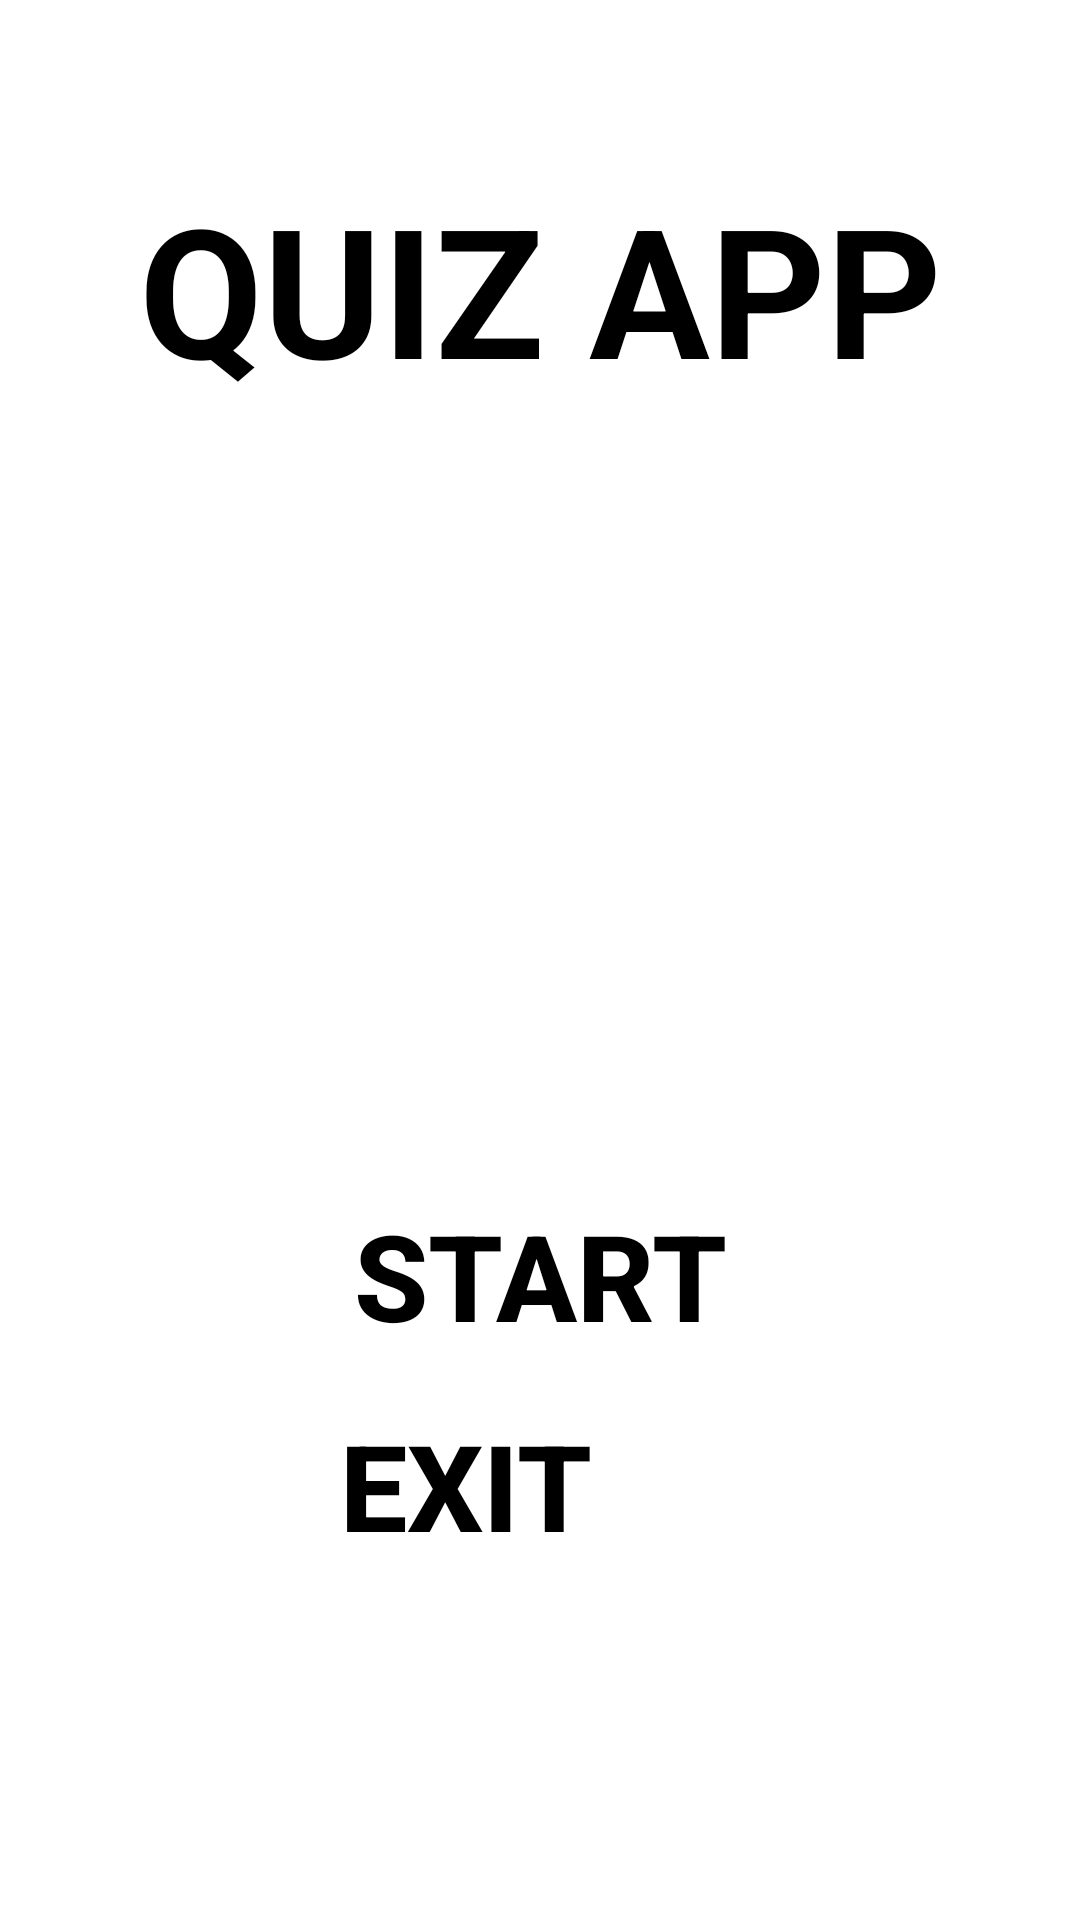

Layout XML and referenced resources for this Android screen:
<!-- AndroidManifest.xml: application theme Theme.Quiz_uts_lab -->
<!-- res/layout/activity_main.xml -->
<?xml version="1.0" encoding="utf-8"?>
<androidx.constraintlayout.widget.ConstraintLayout xmlns:android="http://schemas.android.com/apk/res/android"
    xmlns:app="http://schemas.android.com/apk/res-auto"
    xmlns:tools="http://schemas.android.com/tools"
    android:layout_width="match_parent"
    android:layout_height="match_parent"
    tools:context=".MainActivity">


    <android.widget.Button
        android:id="@+id/keluar"
        android:layout_width="346dp"
        android:layout_height="67dp"
        android:layout_marginTop="250dp"
        android:layout_marginEnd="32dp"
        android:layout_marginBottom="40dp"
        android:background="@drawable/option_bg"
        android:enabled="true"
        android:text="EXIT"
        android:textColor="@color/black"
        android:textSize="40dp"
        android:textStyle="bold"
        app:layout_constraintBottom_toBottomOf="parent"
        app:layout_constraintEnd_toEndOf="parent"
        app:layout_constraintTop_toTopOf="parent"
        app:layout_constraintVertical_bias="0.748">

    </android.widget.Button>

    <ImageView
        android:layout_width="250dp"
        android:layout_height="250dp"
        app:layout_constraintBottom_toBottomOf="parent"
        app:layout_constraintLeft_toLeftOf="parent"
        app:layout_constraintRight_toRightOf="parent"
        app:layout_constraintTop_toTopOf="parent"
        android:src="@drawable/quiz_logo"
        app:layout_constraintVertical_bias="0.350">

    </ImageView>

    <TextView
        android:layout_width="wrap_content"
        android:layout_height="wrap_content"
        android:gravity="center"
        android:text="QUIZ APP"
        android:textSize="60dp"
        android:textStyle="bold"
        app:layout_constraintBottom_toBottomOf="parent"
        app:layout_constraintLeft_toLeftOf="parent"
        app:layout_constraintRight_toRightOf="parent"
        app:layout_constraintTop_toTopOf="parent"
        app:layout_constraintVertical_bias="0.100"
        android:textColor="@color/black">



    </TextView>


    <android.widget.Button
        android:id="@+id/start"
        android:layout_width="match_parent"
        android:layout_height="75dp"
        app:layout_constraintBottom_toBottomOf="parent"
        app:layout_constraintTop_toTopOf="parent"
        android:layout_marginStart="40dp"
        android:layout_marginTop="250dp"
        android:layout_marginEnd="40dp"
        android:layout_marginBottom="40dp"
        android:background="@drawable/option_bg"
        android:enabled="true"
        android:text="START"
        android:textColor="@color/black"
        android:textSize="40dp"
        android:textStyle="bold">

    </android.widget.Button>

</androidx.constraintlayout.widget.ConstraintLayout>
<!-- resources referenced by this layout -->
<resources>
  <style name="Theme.Quiz_uts_lab" parent="Theme.MaterialComponents.DayNight.DarkActionBar">
          
          <item name="colorPrimary">@color/purple_500</item>
          <item name="colorPrimaryVariant">@color/purple_700</item>
          <item name="colorOnPrimary">@color/white</item>
          
          <item name="colorSecondary">@color/teal_200</item>
          <item name="colorSecondaryVariant">@color/teal_700</item>
          <item name="colorOnSecondary">@color/black</item>
          
          <item name="android:statusBarColor">?attr/colorPrimaryVariant</item>
          
      </style>
  <!-- not gathered from this repository: default colours our renderer supplied (Android Studio template values) -->
  <color name="purple_500">#FF6200EE</color>
  <color name="purple_700">#FF3700B3</color>
  <color name="teal_200">#FF03DAC5</color>
  <color name="teal_700">#FF018786</color>
  <color name="black">#FF000000</color>
  <color name="white">#FFFFFFFF</color>
</resources>
